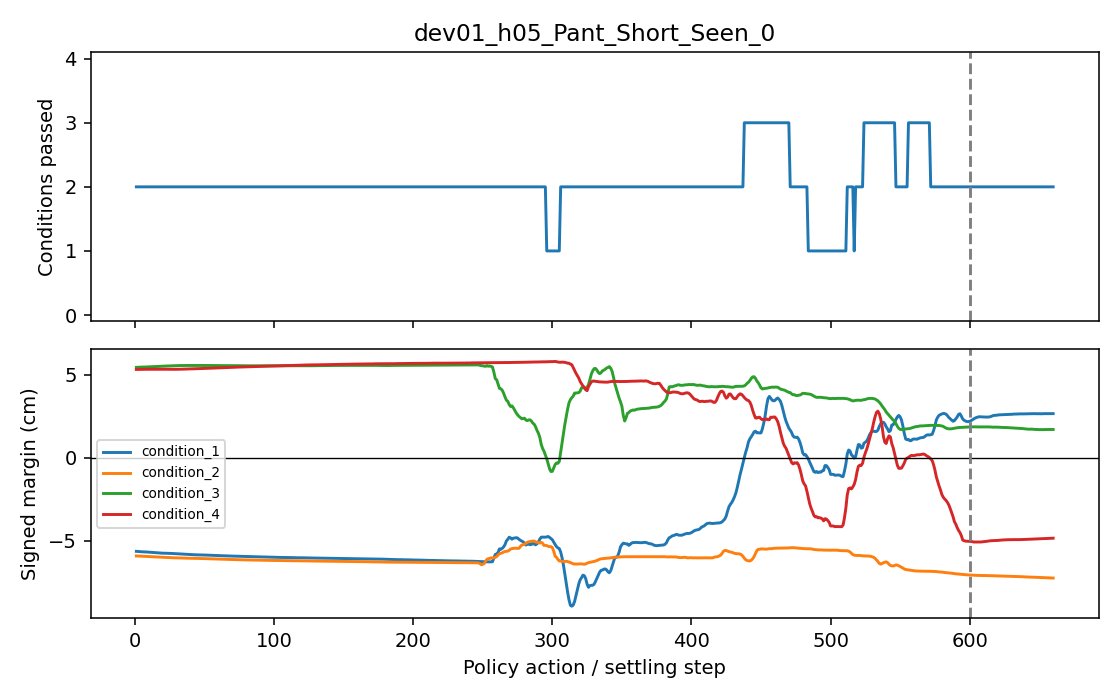

The file beside this chart, header and first rows:
phase, step, conditions_passed, conditions_total, success, condition_1_margin_cm, condition_2_margin_cm, condition_3_margin_cm, condition_4_margin_cm
policy, 1, 2, 4, False, -5.638, -5.914, 5.45, 5.324
policy, 2, 2, 4, False, -5.642, -5.918, 5.455, 5.326
policy, 3, 2, 4, False, -5.65, -5.922, 5.459, 5.327
policy, 4, 2, 4, False, -5.658, -5.928, 5.463, 5.328
policy, 5, 2, 4, False, -5.664, -5.932, 5.463, 5.327
policy, 6, 2, 4, False, -5.669, -5.937, 5.468, 5.333
policy, 7, 2, 4, False, -5.671, -5.941, 5.47, 5.333
policy, 8, 2, 4, False, -5.676, -5.945, 5.475, 5.336
policy, 9, 2, 4, False, -5.68, -5.95, 5.477, 5.334
policy, 10, 2, 4, False, -5.688, -5.953, 5.481, 5.335
policy, 11, 2, 4, False, -5.691, -5.956, 5.483, 5.337
policy, 12, 2, 4, False, -5.699, -5.96, 5.488, 5.339
policy, 13, 2, 4, False, -5.704, -5.964, 5.491, 5.338
policy, 14, 2, 4, False, -5.712, -5.967, 5.496, 5.34
policy, 15, 2, 4, False, -5.716, -5.971, 5.498, 5.34
policy, 16, 2, 4, False, -5.723, -5.976, 5.503, 5.337
policy, 17, 2, 4, False, -5.73, -5.98, 5.508, 5.336
policy, 18, 2, 4, False, -5.738, -5.982, 5.511, 5.339
policy, 19, 2, 4, False, -5.743, -5.99, 5.515, 5.342
policy, 20, 2, 4, False, -5.749, -5.992, 5.521, 5.34
policy, 21, 2, 4, False, -5.749, -5.998, 5.522, 5.335
policy, 22, 2, 4, False, -5.752, -6.003, 5.529, 5.334
policy, 23, 2, 4, False, -5.757, -6.007, 5.53, 5.333
policy, 24, 2, 4, False, -5.758, -6.011, 5.534, 5.332
policy, 25, 2, 4, False, -5.759, -6.014, 5.537, 5.334
policy, 26, 2, 4, False, -5.764, -6.017, 5.544, 5.332
policy, 27, 2, 4, False, -5.77, -6.02, 5.547, 5.33
policy, 28, 2, 4, False, -5.772, -6.027, 5.552, 5.331
policy, 29, 2, 4, False, -5.779, -6.029, 5.553, 5.332
policy, 30, 2, 4, False, -5.782, -6.033, 5.555, 5.335
policy, 31, 2, 4, False, -5.787, -6.033, 5.556, 5.336
policy, 32, 2, 4, False, -5.791, -6.035, 5.559, 5.335
policy, 33, 2, 4, False, -5.796, -6.038, 5.558, 5.338
policy, 34, 2, 4, False, -5.8, -6.041, 5.561, 5.339
policy, 35, 2, 4, False, -5.806, -6.043, 5.56, 5.341
policy, 36, 2, 4, False, -5.811, -6.045, 5.563, 5.343
policy, 37, 2, 4, False, -5.815, -6.047, 5.563, 5.349
policy, 38, 2, 4, False, -5.819, -6.051, 5.564, 5.351
policy, 39, 2, 4, False, -5.825, -6.052, 5.563, 5.354
policy, 40, 2, 4, False, -5.83, -6.055, 5.564, 5.354
policy, 41, 2, 4, False, -5.836, -6.056, 5.561, 5.359
policy, 42, 2, 4, False, -5.84, -6.057, 5.562, 5.358
policy, 43, 2, 4, False, -5.844, -6.06, 5.56, 5.361
policy, 44, 2, 4, False, -5.845, -6.062, 5.56, 5.366
policy, 45, 2, 4, False, -5.85, -6.064, 5.563, 5.366
policy, 46, 2, 4, False, -5.851, -6.065, 5.564, 5.367
policy, 47, 2, 4, False, -5.853, -6.068, 5.564, 5.368
policy, 48, 2, 4, False, -5.85, -6.07, 5.564, 5.372
policy, 49, 2, 4, False, -5.851, -6.074, 5.563, 5.377
policy, 50, 2, 4, False, -5.858, -6.076, 5.562, 5.382
policy, 51, 2, 4, False, -5.863, -6.08, 5.561, 5.388
policy, 52, 2, 4, False, -5.867, -6.081, 5.561, 5.392
policy, 53, 2, 4, False, -5.869, -6.085, 5.562, 5.398
policy, 54, 2, 4, False, -5.872, -6.086, 5.562, 5.4
policy, 55, 2, 4, False, -5.875, -6.089, 5.561, 5.404
policy, 56, 2, 4, False, -5.881, -6.092, 5.562, 5.407
policy, 57, 2, 4, False, -5.883, -6.095, 5.56, 5.411
policy, 58, 2, 4, False, -5.888, -6.097, 5.561, 5.413
policy, 59, 2, 4, False, -5.89, -6.1, 5.558, 5.417
policy, 60, 2, 4, False, -5.895, -6.103, 5.558, 5.419
... 600 more rows
